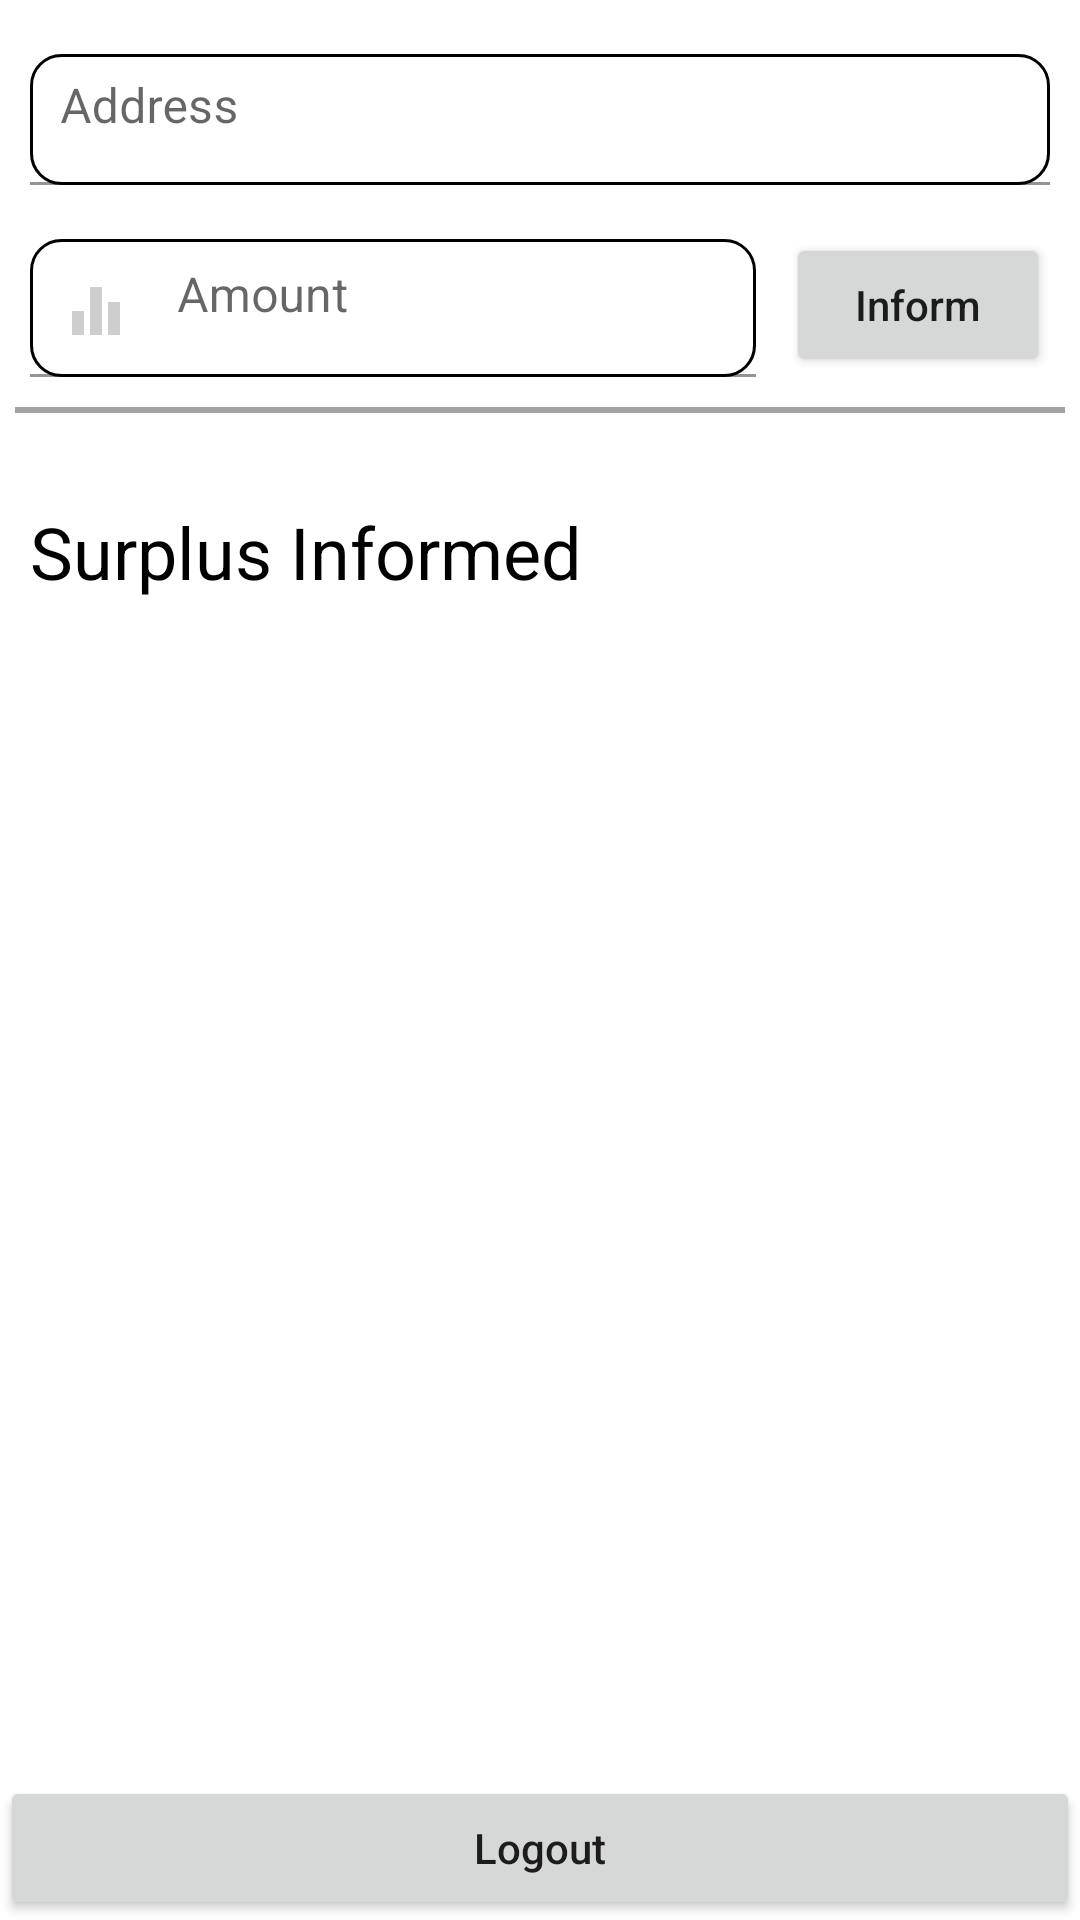

Layout XML and referenced resources for this Android screen:
<!-- AndroidManifest.xml: application theme AppTheme.NoActionBar -->
<!-- res/layout/activity_dashboard.xml -->
<?xml version="1.0" encoding="utf-8"?>
<RelativeLayout xmlns:android="http://schemas.android.com/apk/res/android"
    xmlns:tools="http://schemas.android.com/tools"
    tools:context=".activities.Dashboard"
    android:layout_width="match_parent"
    android:layout_height="match_parent">
    <LinearLayout
        android:layout_width="match_parent"
        android:layout_height="match_parent"
        android:layout_above="@id/logoutBtn"
        android:orientation="vertical">
        <com.google.android.material.textfield.TextInputLayout
            android:id="@+id/placeTextInputLayout"
            android:layout_marginStart="10dp"
            android:layout_marginEnd="10dp"
            android:layout_marginTop="10dp"
            android:layout_width="match_parent"
            android:layout_height="wrap_content">
            <EditText
                android:id="@+id/place"
                android:hint="Address"
                android:inputType="text"
                android:drawablePadding="10dp"
                android:drawableStart="@drawable/ic_place_24dp"
                android:background="@drawable/profile_edit_texts"
                android:paddingTop="20dp"
                android:paddingBottom="10dp"
                android:paddingStart="10dp"
                android:paddingEnd="10dp"
                android:layout_width="match_parent"
                android:layout_height="wrap_content" />
        </com.google.android.material.textfield.TextInputLayout>
        <RelativeLayout
            android:orientation="horizontal"
            android:layout_width="match_parent"
            android:layout_height="wrap_content">
            <com.google.android.material.textfield.TextInputLayout
                android:id="@+id/amountTextInputLayout"
                android:layout_toStartOf="@id/informBtn"
                android:layout_marginStart="10dp"
                android:layout_marginEnd="10dp"
                android:layout_marginTop="10dp"
                android:layout_width="match_parent"
                android:layout_height="wrap_content">
                <EditText
                    android:id="@+id/amount"
                    android:hint="Amount"
                    android:drawablePadding="15dp"
                    android:inputType="text"
                    android:drawableStart="@drawable/ic_amount"
                    android:background="@drawable/profile_edit_texts"
                    android:paddingTop="20dp"
                    android:paddingBottom="10dp"
                    android:paddingStart="10dp"
                    android:paddingEnd="10dp"
                    android:layout_width="match_parent"
                    android:layout_height="wrap_content" />
            </com.google.android.material.textfield.TextInputLayout>
            <Button
                android:id="@+id/informBtn"
                android:text="Inform"
                android:onClick="informBtnTap"
                android:layout_marginEnd="10dp"
                android:layout_centerVertical="true"
                android:textAllCaps="false"
                android:layout_alignParentEnd="true"
                android:layout_alignBottom="@id/amountTextInputLayout"
                android:layout_width="wrap_content"
                android:layout_height="wrap_content"/>
        </RelativeLayout>
        <View
            android:layout_marginTop="10dp"
            android:layout_marginBottom="10dp"
            android:layout_marginStart="5dp"
            android:layout_marginEnd="5dp"
            android:background="@color/grey"
            android:layout_width="match_parent"
            android:layout_height="2dp"/>
        <TextView
            android:text="Surplus Informed"
            android:textSize="24sp"
            android:textColor="@color/black"
            android:layout_marginStart="10dp"
            android:layout_marginTop="20dp"
            android:layout_width="wrap_content"
            android:layout_height="wrap_content"/>
        <androidx.recyclerview.widget.RecyclerView
            android:id="@+id/recyclerView"
            android:layout_marginStart="10dp"
            android:layout_marginEnd="10dp"
            android:layout_marginTop="5dp"
            android:layout_width="match_parent"
            android:layout_height="match_parent"/>
    </LinearLayout>
    <Button
        android:id="@+id/logoutBtn"
        android:text="Logout"
        android:textAllCaps="false"
        android:layout_alignParentBottom="true"
        android:layout_width="match_parent"
        android:layout_height="wrap_content"/>
</RelativeLayout>
<!-- resources referenced by this layout -->
<resources>
  <color name="black">#000000</color>
  <color name="grey">#A3A0A0</color>
  <!-- drawable ic_amount (drawable) -->
  <vector android:height="24dp" android:tint="#CECECE"
      android:viewportHeight="24.0" android:viewportWidth="24.0"
      android:width="24dp" xmlns:android="http://schemas.android.com/apk/res/android">
      <path android:fillColor="#FF000000" android:pathData="M10,20h4L14,4h-4v16zM4,20h4v-8L4,12v8zM16,9v11h4L20,9h-4z"/>
  </vector>
  <!-- drawable profile_edit_texts (drawable) -->
  <?xml version="1.0" encoding="utf-8"?>
  <selector xmlns:android="http://schemas.android.com/apk/res/android">
      <item
          android:state_enabled="true">
          <layer-list>
              <item android:top="8dp">
                  <shape
                      android:shape="rectangle">
                      <solid android:color="@color/transparent"/>
                      <stroke
                          android:width="1dp"
                          android:color="@color/black"/>
                      <corners
                          android:radius="10dp"/>
                  </shape>
              </item>
          </layer-list>
      </item>
      <item
          android:state_enabled="false">
          <layer-list>
              <item android:top="8dp">
                  <shape android:shape="rectangle">
                      <solid android:color="@color/transparent"/>
                  </shape>
              </item>
          </layer-list>
      </item>
  </selector>
  <style name="AppTheme.NoActionBar">
          <item name="colorPrimary">@color/colorPrimary</item>
          <item name="colorPrimaryDark">@color/colorPrimaryDark</item>
          <item name="colorAccent">@color/colorAccent</item>
          <item name="windowActionBar">false</item>
          <item name="windowNoTitle">true</item>
      </style>
  <color name="transparent">#00ffffff</color>
  <color name="colorPrimary">#EDF7FA</color>
  <color name="colorPrimaryDark">#5F6CAF</color>
  <color name="colorAccent">#FFB677</color>
</resources>
